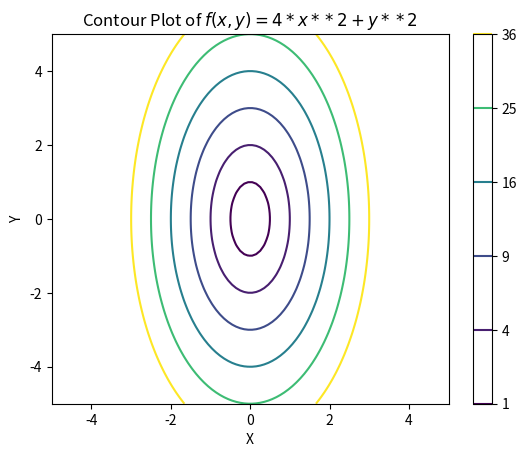

Here is the Python script that generated this plot:

import numpy as np 
import matplotlib.pyplot as plt
x=np.linspace(-5,5,100)
y=np.linspace(-5,5,100)
X,Y=np.meshgrid(x,y)
Z=4*X**2+Y**2
levels=[1,4,9,16,25,36]
plt.contour(X,Y,Z,levels,cmap='viridis')
plt.colorbar()
plt.title(r'Contour Plot of $f(x,y)=4*x**2+y**2$')
plt.xlabel('X')
plt.ylabel('Y')
plt.show()
